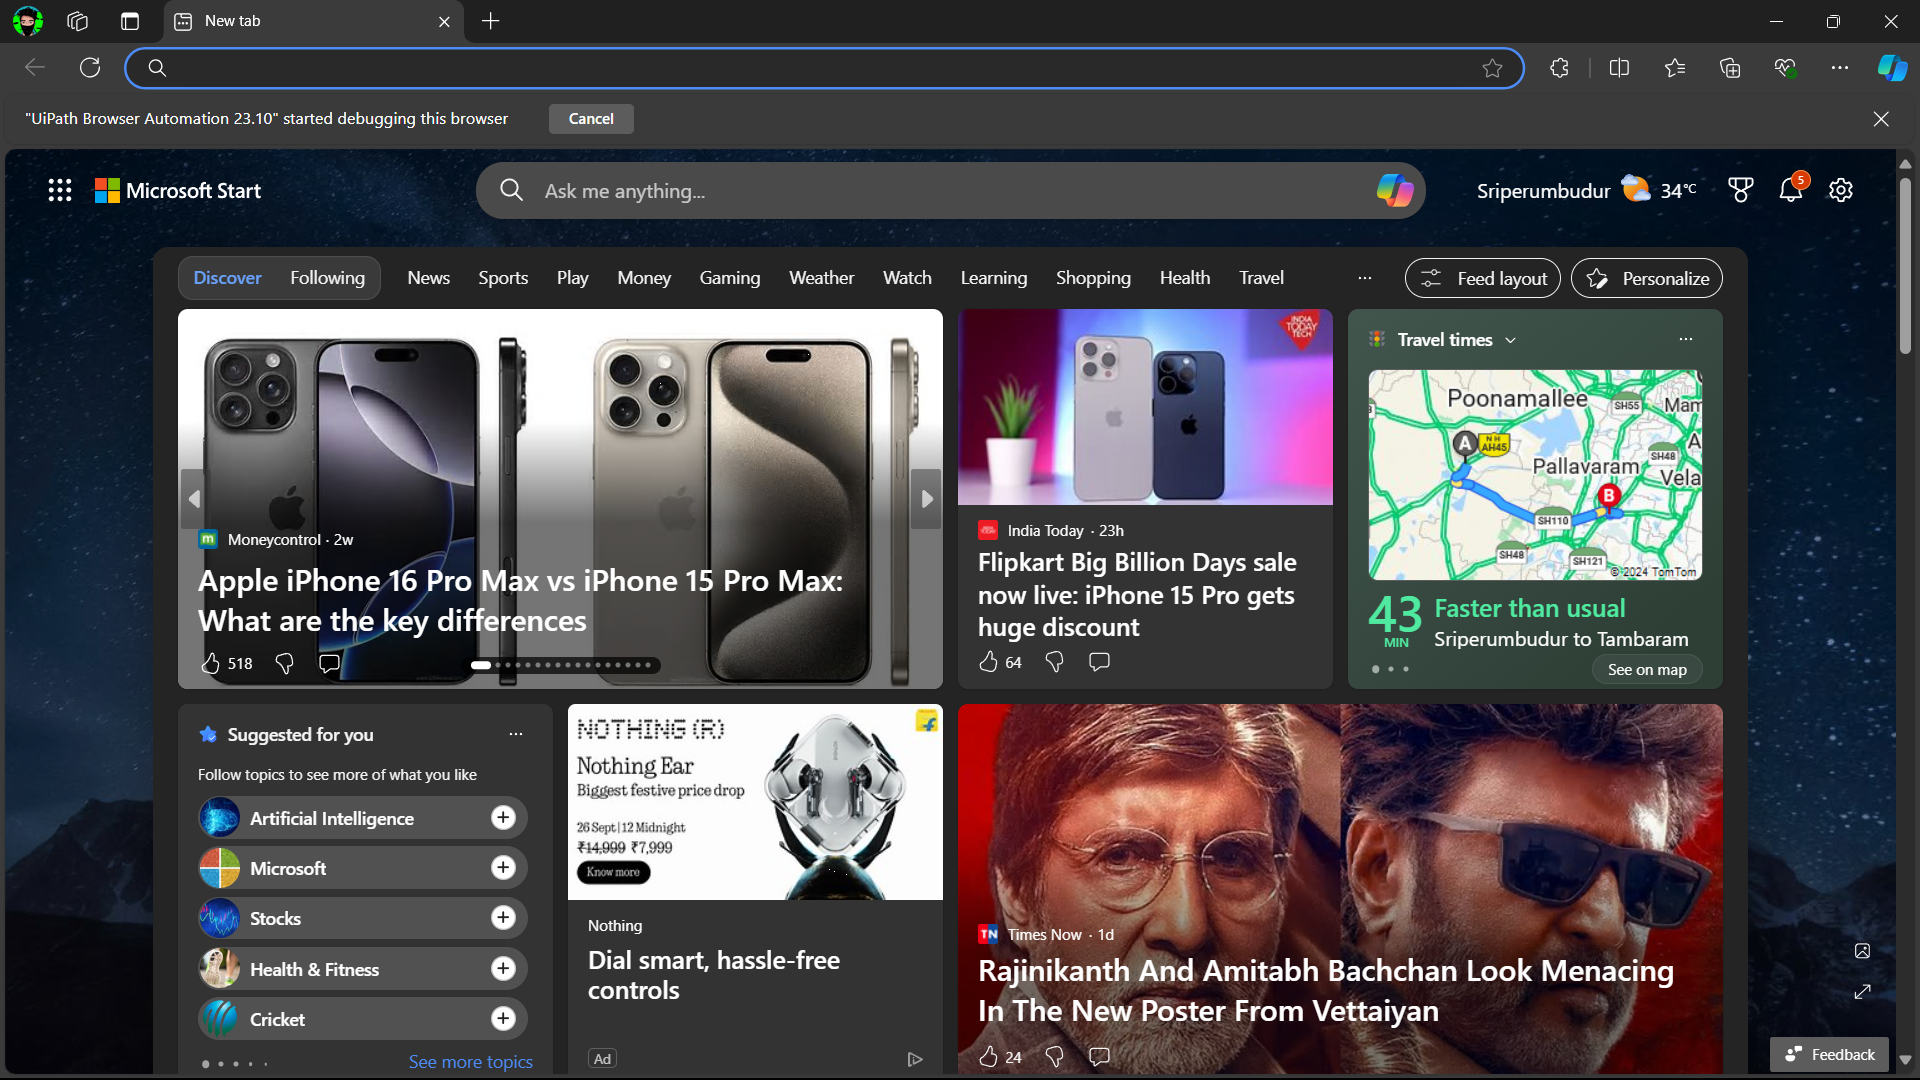
Task: Data Scraping
Workflow: Main

Step 1: Use Browser Edge: New tab (msedge.exe)

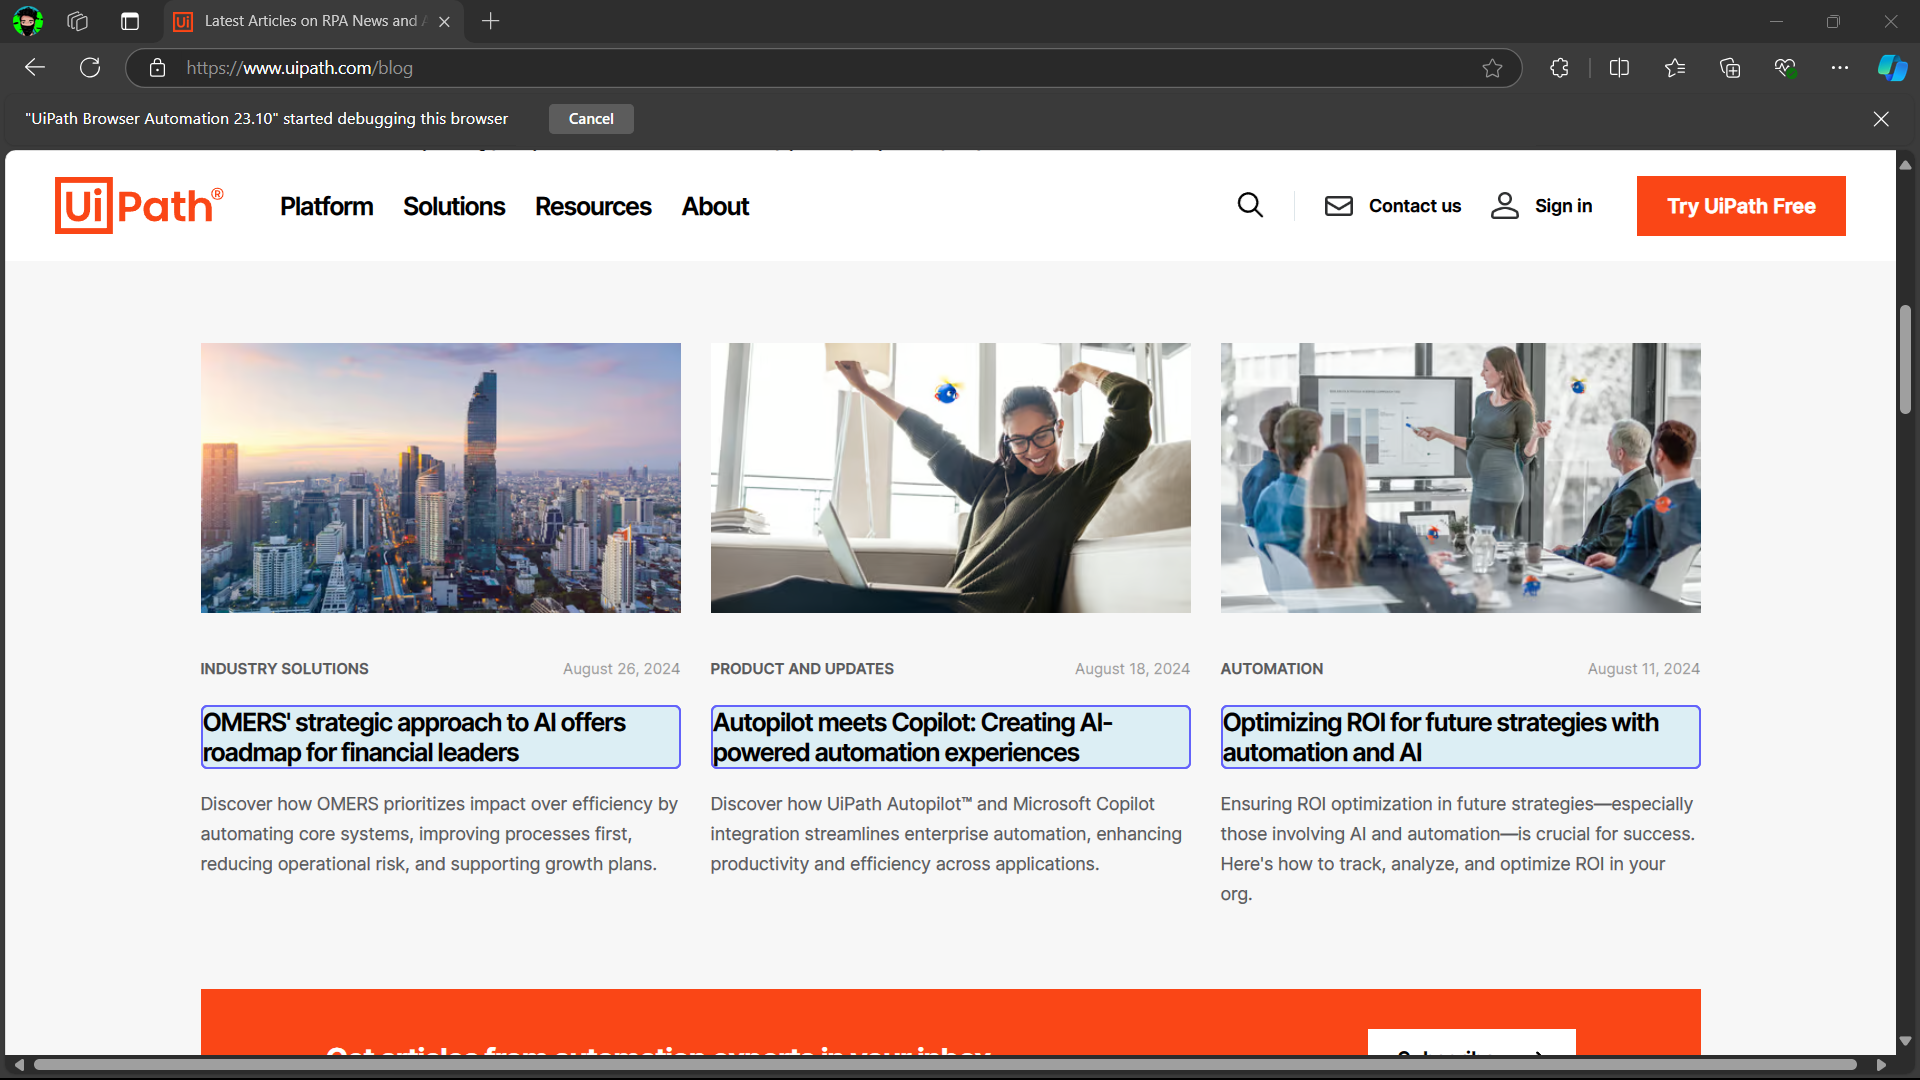
Step 2: get-text